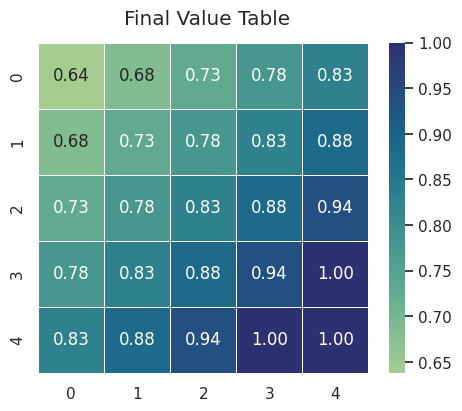
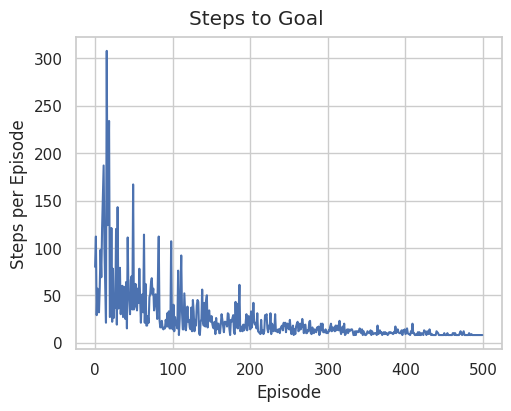
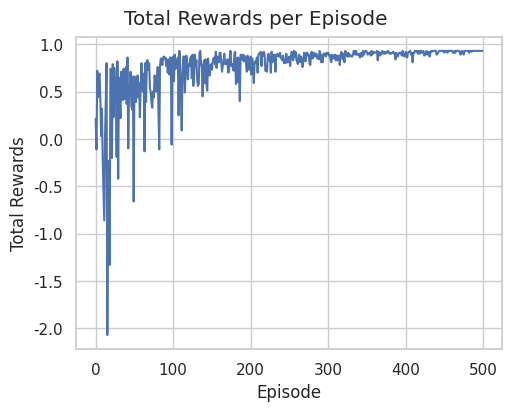

Source code (Python) for these figures, in order:
import time
from pathlib import Path
from typing import Any

import matplotlib.pyplot as plt
import numpy as np
import seaborn as sns

# --------------------------------------------------------------------------------------------------
# Reinforcement Learning
# Grid World
# Q-Learning
# --------------------------------------------------------------------------------------------------


ACTIONS = {
    "up": (-1, 0),
    "down": (1, 0),
    "left": (0, -1),
    "right": (0, 1),
}


class GridWorld:
    """Square Grid World environment."""

    def __init__(self, grid_size: int = 5, initial_state: Any = (0, 0), terminal_state=None):
        self.grid_size = grid_size
        self.initial_state = initial_state

        if terminal_state is None:
            terminal_state = (grid_size - 1, grid_size - 1)

        self.terminal_state = terminal_state

    def step(self, state: Any, action):
        """
        Move the agent according to the selected action.

        Returns
        -------
        next_state : tuple
            New grid position.
        reward : float
            Reward received after the action.
        done : bool
            Whether the terminal state was reached.
        """

        row_change, column_change = ACTIONS[action]

        next_row = state[0] + row_change
        next_column = state[1] + column_change

        # Check grid boundaries
        if 0 <= next_row < self.grid_size and 0 <= next_column < self.grid_size:
            next_state = (next_row, next_column)
        else:
            next_state = state

        done = next_state == self.terminal_state
        reward = 1 if done else -0.01

        return next_state, reward, done


class QLearningAgent:
    """Q-learning agent for the Grid World environment."""

    def __init__(self, environment: Any, learning_rate: float | int = 0.5, discount_factor: float | int = 0.9,
                 epsilon: float | int = 1.0, min_epsilon: float | int = 0.01):
        self.environment = environment

        self.learning_rate = learning_rate
        self.discount_factor = discount_factor

        self.epsilon = epsilon
        self.initial_epsilon = epsilon
        self.min_epsilon = min_epsilon

        self.actions = list[str](ACTIONS.keys())
        self.rng = np.random.default_rng()

        # Q-table dimensions:
        # row x column x action
        self.q_values = np.zeros(
            shape=(environment.grid_size, environment.grid_size, len(self.actions)),
            dtype=float,
        )

        # Training history
        self.steps_per_episode = []
        self.total_rewards_per_episode = []
        self.returns_per_episode = []

    def choose_action(self, state):
        """
        Select an action according to an epsilon-greedy policy.
        """

        # Exploration
        if self.rng.random() < self.epsilon:
            return self.rng.integers(len(self.actions))

        # Exploitation
        row, column = state

        return np.argmax(self.q_values[row, column])

    def update_q_value(self, state, action_index, reward, next_state, done):
        """
        Perform the standard Q-learning update.
        """

        row, column = state
        next_row, next_column = next_state

        current_q = self.q_values[row, column, action_index,]

        if done:
            target_q = reward
        else:
            best_next_q = np.max(self.q_values[next_row, next_column])

            target_q = (reward + self.discount_factor * best_next_q)

        # Q-learning update
        self.q_values[row, column, action_index] += self.learning_rate * (target_q - current_q)

    def train(self, n_episodes: int = 100):
        """
        Train the agent using Q-learning.
        """

        epsilon_decay = (self.initial_epsilon - self.min_epsilon) / n_episodes

        for _ in range(n_episodes):

            state = self.environment.initial_state

            done = False
            steps = 0
            total_reward = 0.0
            discounted_return = 0.0

            while not done:
                # Choose action
                action_index = self.choose_action(state)
                action = self.actions[action_index]

                # Execute action
                next_state, reward, done = (self.environment.step(state, action))

                # Update Q-table
                self.update_q_value(
                    state=state,
                    action_index=action_index,
                    reward=reward,
                    next_state=next_state,
                    done=done,
                )

                # Update state
                state = next_state

                steps += 1
                total_reward += reward
                discounted_return += (self.discount_factor ** steps) * reward

            # Store episode history
            self.steps_per_episode.append(steps)
            self.total_rewards_per_episode.append(total_reward)
            self.returns_per_episode.append(discounted_return)

            # Decay epsilon
            self.epsilon = max(self.min_epsilon, self.epsilon - epsilon_decay)

    def get_value_table(self):
        """
        Return the maximum Q-value for each grid position.
        """

        value_table = np.max(self.q_values, axis=2)

        # Terminal state's defined value
        value_table[self.environment.terminal_state] = 1.0

        return value_table


def plot_results(value_table, steps_per_episode, total_rewards_per_episode,
                 output_directory="figures", save_figures:bool=False):
    """
    Plot and save Q-learning results.
    """

    sns.set_theme(style="whitegrid")

    output_directory = Path(output_directory)
    output_directory.mkdir(parents=True, exist_ok=True, )

    # Final Value Table
    fig, ax = plt.subplots(figsize=(5, 4), layout="constrained", )
    fig.suptitle("Final Value Table")

    sns.heatmap(
        data=value_table,
        cmap="crest",
        linewidths=0.5,
        linecolor="white",
        annot=True,
        fmt=".2f",
        square=True,
        ax=ax,
    )

    if save_figures:
        fig.savefig(output_directory / "ql_final_value_table.png", dpi=300)

    # Steps to Goal
    fig, ax = plt.subplots(figsize=(5, 4), layout="constrained", )
    fig.suptitle("Steps to Goal")

    sns.lineplot(
        x=np.arange(len(steps_per_episode)),
        y=steps_per_episode,
        ax=ax,
    )

    ax.set_xlabel("Episode")
    ax.set_ylabel("Steps per Episode")

    if save_figures:
        fig.savefig(output_directory / "ql_steps_to_goal.png", dpi=300)

    # Accumulated Rewards
    fig, ax = plt.subplots(figsize=(5, 4), layout="constrained", )
    fig.suptitle("Total Rewards per Episode")

    sns.lineplot(
        x=np.arange(len(total_rewards_per_episode)),
        y=total_rewards_per_episode,
        ax=ax,
    )

    ax.set_xlabel("Episode")
    ax.set_ylabel("Total Rewards")

    if save_figures:
        fig.savefig(output_directory / "ql_total_rewards_per_episode.png", dpi=300)

    plt.show()


def main():
    start_time = time.time()

    # Parameters
    grid_size = 5
    initial_state = (0, 0)
    terminal_state = (grid_size - 1, grid_size - 1)

    learning_rate = 0.5
    discount_factor = 0.95

    epsilon = 1.0
    min_epsilon = 0.01

    n_episodes = 500

    # Environment
    environment = GridWorld(
        grid_size=grid_size,
        initial_state=initial_state,
        terminal_state=terminal_state,
    )

    # Agent
    agent = QLearningAgent(
        environment=environment,
        learning_rate=learning_rate,
        discount_factor=discount_factor,
        epsilon=epsilon,
        min_epsilon=min_epsilon,
    )

    # Training
    agent.train(
        n_episodes=n_episodes,
    )

    # Value Table
    value_table = agent.get_value_table()
    print("\nFinal Value Table:")
    print(np.round(value_table, decimals=3, ))

    # Plot Results
    plot_results(
        value_table=value_table,
        steps_per_episode=agent.steps_per_episode,
        total_rewards_per_episode=agent.total_rewards_per_episode,
        save_figures=False,
    )

    execution_time = time.time() - start_time

    print(f"\nExecution time: {execution_time:.3f} seconds")


if __name__ == "__main__":
    main()
